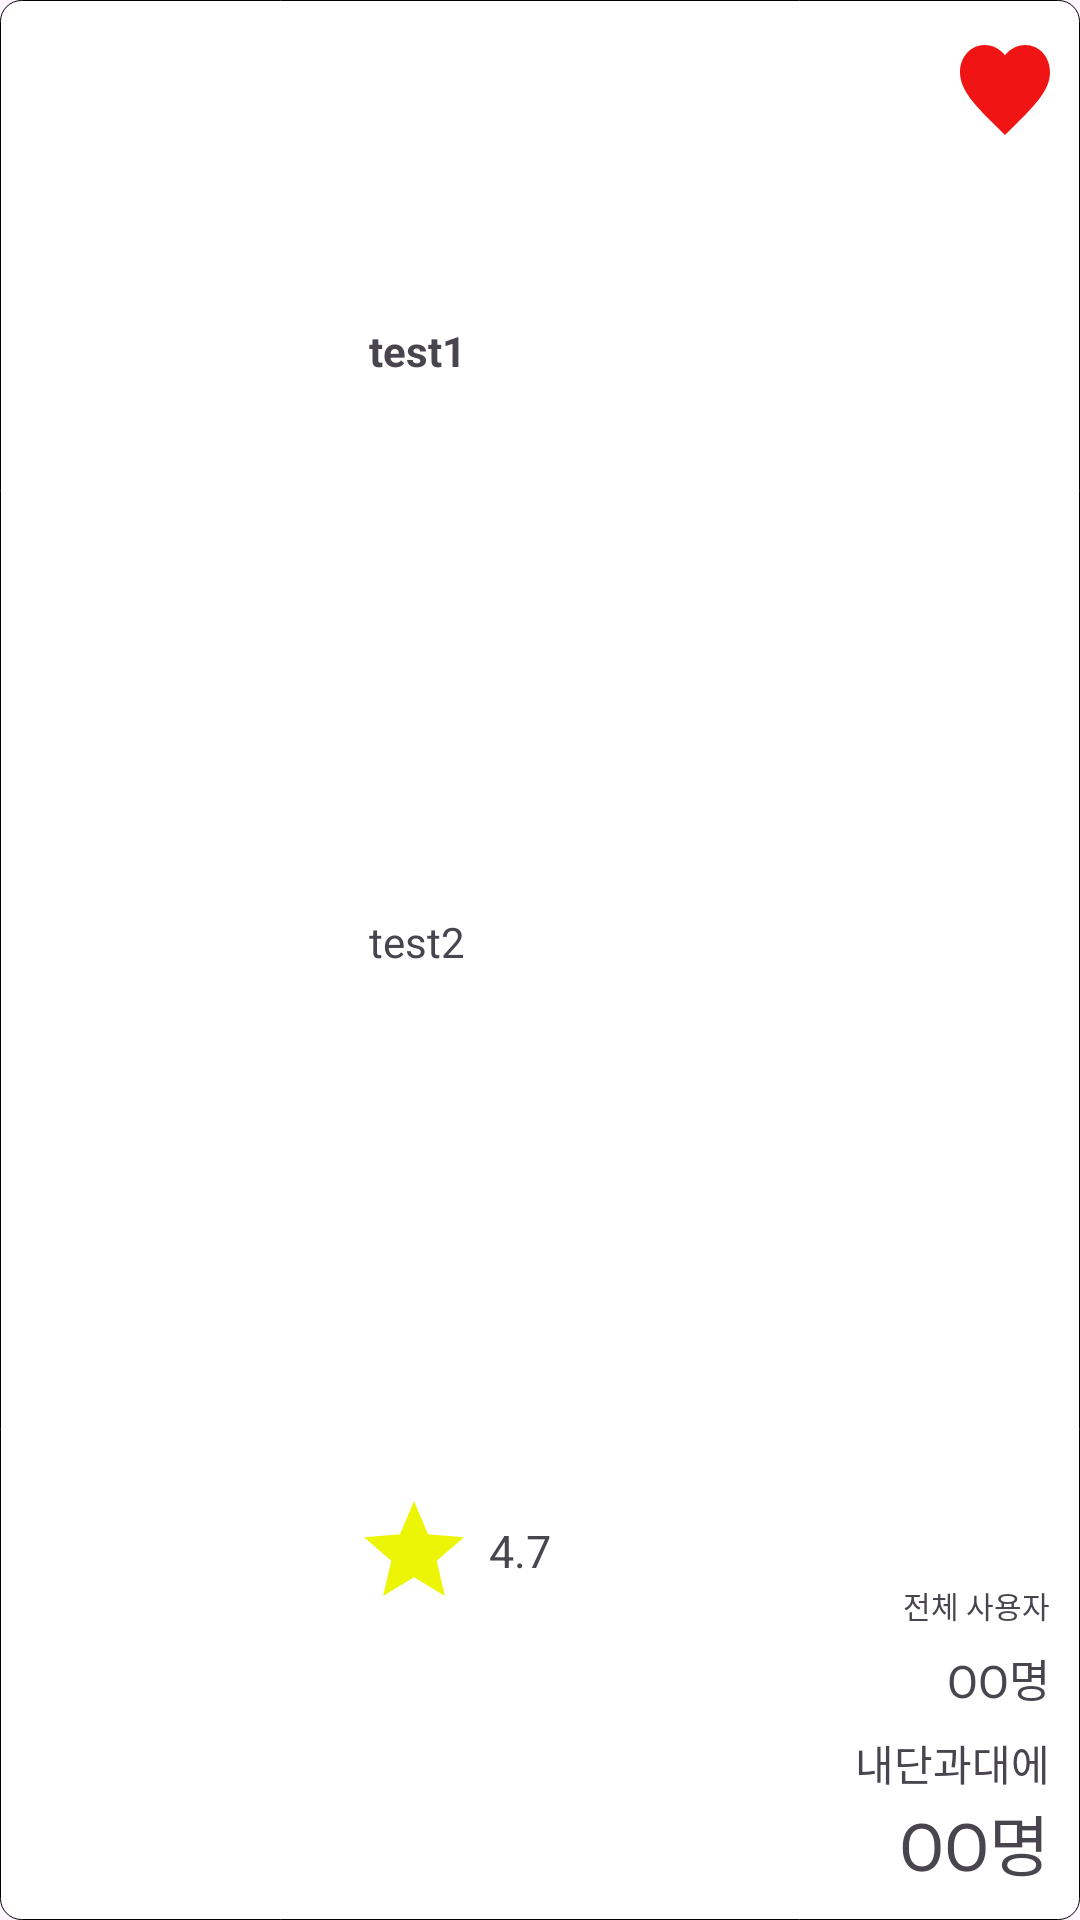

Reconstruct the res/layout file that produces this screen, plus the resources it refers to.
<!-- AndroidManifest.xml: application theme Theme.EasySpec -->
<!-- res/layout/inventory_product_page_layout.xml -->
<?xml version="1.0" encoding="utf-8"?>
<androidx.constraintlayout.widget.ConstraintLayout
    xmlns:android="http://schemas.android.com/apk/res/android"
    xmlns:app="http://schemas.android.com/apk/res-auto"
    android:layout_width="match_parent"
    android:layout_height="200dp"
    android:layout_margin="10dp"
    android:background="@drawable/product_layout_shape">
    <ImageView
        android:id="@+id/productImage"
        android:layout_width="0dp"
        android:layout_height="0dp"
        app:layout_constraintStart_toStartOf="parent"
        app:layout_constraintTop_toTopOf="parent"
        app:layout_constraintBottom_toBottomOf="parent"
        app:layout_constraintVertical_bias="0.5"
        app:layout_constraintWidth_percent="0.3"
        app:layout_constraintHeight_percent="0.9"
        android:layout_marginStart="10dp" />

    <TextView
        android:id="@+id/productName"
        android:layout_width="0dp"
        android:layout_height="0dp"
        app:layout_constraintWidth_percent="0.50"
        app:layout_constraintHeight_percent="0.35"
        app:layout_constraintStart_toEndOf="@id/productImage"
        android:layout_marginTop="5dp"
        android:layout_marginStart="5dp"
        app:layout_constraintTop_toTopOf="parent"
        android:gravity="center_vertical"
        android:text="test1"
        android:textStyle="bold"/>

    <TextView
        android:id="@+id/productPrice"
        android:layout_width="0dp"
        android:layout_height="0dp"
        app:layout_constraintWidth_percent="0.40"
        app:layout_constraintHeight_percent="0.25"
        app:layout_constraintStart_toEndOf="@id/productImage"
        android:layout_marginTop="5dp"
        android:layout_marginStart="5dp"
        app:layout_constraintTop_toBottomOf="@id/productName"
        android:gravity="center_vertical"
        android:text="test2"/>

    <ImageView
        android:id="@+id/yellowStar"
        android:layout_width="40dp"
        android:layout_height="40dp"
        app:layout_constraintStart_toEndOf="@id/productImage"
        app:layout_constraintTop_toBottomOf="@id/productPrice"
        app:layout_constraintBottom_toBottomOf="parent"
        android:src="@drawable/rating_star"/>

    <TextView
        android:id="@+id/ratingText"
        android:layout_width="50dp"
        android:layout_height="30dp"
        android:textSize="15sp"
        app:layout_constraintStart_toEndOf="@id/yellowStar"
        app:layout_constraintTop_toBottomOf="@id/productPrice"
        app:layout_constraintBottom_toBottomOf="parent"
        android:layout_marginStart="5dp"
        android:text="4.7"
        android:gravity="center_vertical" />

    <TextView
        android:id="@+id/reviewCount"
        android:layout_width="wrap_content"
        android:layout_height="30dp"
        android:textSize="22sp"
        app:layout_constraintEnd_toEndOf="parent"
        app:layout_constraintBottom_toBottomOf="parent"
        android:layout_marginBottom="12dp"
        android:layout_marginEnd="10dp"
        android:gravity="center"
        android:text="OO명"/>
    
    <TextView
        android:layout_width="wrap_content"
        android:layout_height="wrap_content"
        app:layout_constraintBottom_toTopOf="@id/reviewCountOfAll"
        app:layout_constraintEnd_toEndOf="@+id/reviewCount"
        android:textSize="10sp"
        android:layout_marginBottom="2dp"
        android:layout_marginTop="3dp"
        android:text="전체 사용자" />

    <TextView
        android:id="@+id/reviewCountOfAll"
        android:layout_width="wrap_content"
        android:layout_height="30dp"
        android:textSize="15sp"
        app:layout_constraintEnd_toEndOf="parent"
        app:layout_constraintBottom_toTopOf="@id/myUniv"
        android:layout_marginBottom="3dp"
        android:layout_marginEnd="10dp"
        android:gravity="center"
        android:text="OO명"/>

    <TextView
        android:id="@+id/myUniv"
        android:layout_width="wrap_content"
        android:layout_height="wrap_content"
        app:layout_constraintBottom_toTopOf="@id/reviewCount"
        app:layout_constraintEnd_toEndOf="@+id/reviewCount"
        android:layout_marginTop="3dp"
        android:text="내단과대에" />

    <ImageView
        android:id="@+id/heartIcon"
        android:layout_width="30dp"
        android:layout_height="30dp"
        app:layout_constraintEnd_toEndOf="parent"
        app:layout_constraintTop_toTopOf="@id/productName"
        android:layout_marginTop="10dp"
        android:layout_marginEnd="10dp"
        android:src="@drawable/heart"/>



</androidx.constraintlayout.widget.ConstraintLayout>
<!-- resources referenced by this layout -->
<resources>
  <!-- drawable heart (drawable) -->
  <vector xmlns:android="http://schemas.android.com/apk/res/android" android:height="25dp" android:viewportHeight="28" android:viewportWidth="28" android:width="25dp">
      <path android:fillColor="#F11414" android:pathData="M14,28L11.97,25.986C4.76,18.86 0,14.16 0,8.392C0,3.693 3.388,0 7.7,0C10.136,0 12.474,1.236 14,3.189C15.526,1.236 17.864,0 20.3,0C24.612,0 28,3.693 28,8.392C28,14.16 23.24,18.86 16.03,26.001L14,28Z"/>
      
  </vector>
  <!-- drawable product_layout_shape (drawable) -->
  <?xml version="1.0" encoding="utf-8"?>
  <shape
      xmlns:android="http://schemas.android.com/apk/res/android"
      android:shape="rectangle">
      <solid android:color="#FFFFFF" /> 
      <stroke android:color="#000000" android:width="0.3dp" /> 
      <corners android:radius="7dp" />
  </shape>
  <!-- drawable rating_star (drawable) -->
  <vector xmlns:android="http://schemas.android.com/apk/res/android" android:height="24dp" android:tint="#edf507" android:viewportHeight="24" android:viewportWidth="24" android:width="24dp">
      <path android:fillColor="@android:color/white" android:pathData="M12,17.27L18.18,21l-1.64,-7.03L22,9.24l-7.19,-0.61L12,2 9.19,8.63 2,9.24l5.46,4.73L5.82,21z"/>
      
  </vector>
  <style name="Theme.EasySpec" parent="Base.Theme.EasySpec" />
  <style name="Base.Theme.EasySpec" parent="Theme.Material3.DayNight.NoActionBar">
          
          
      </style>
</resources>
